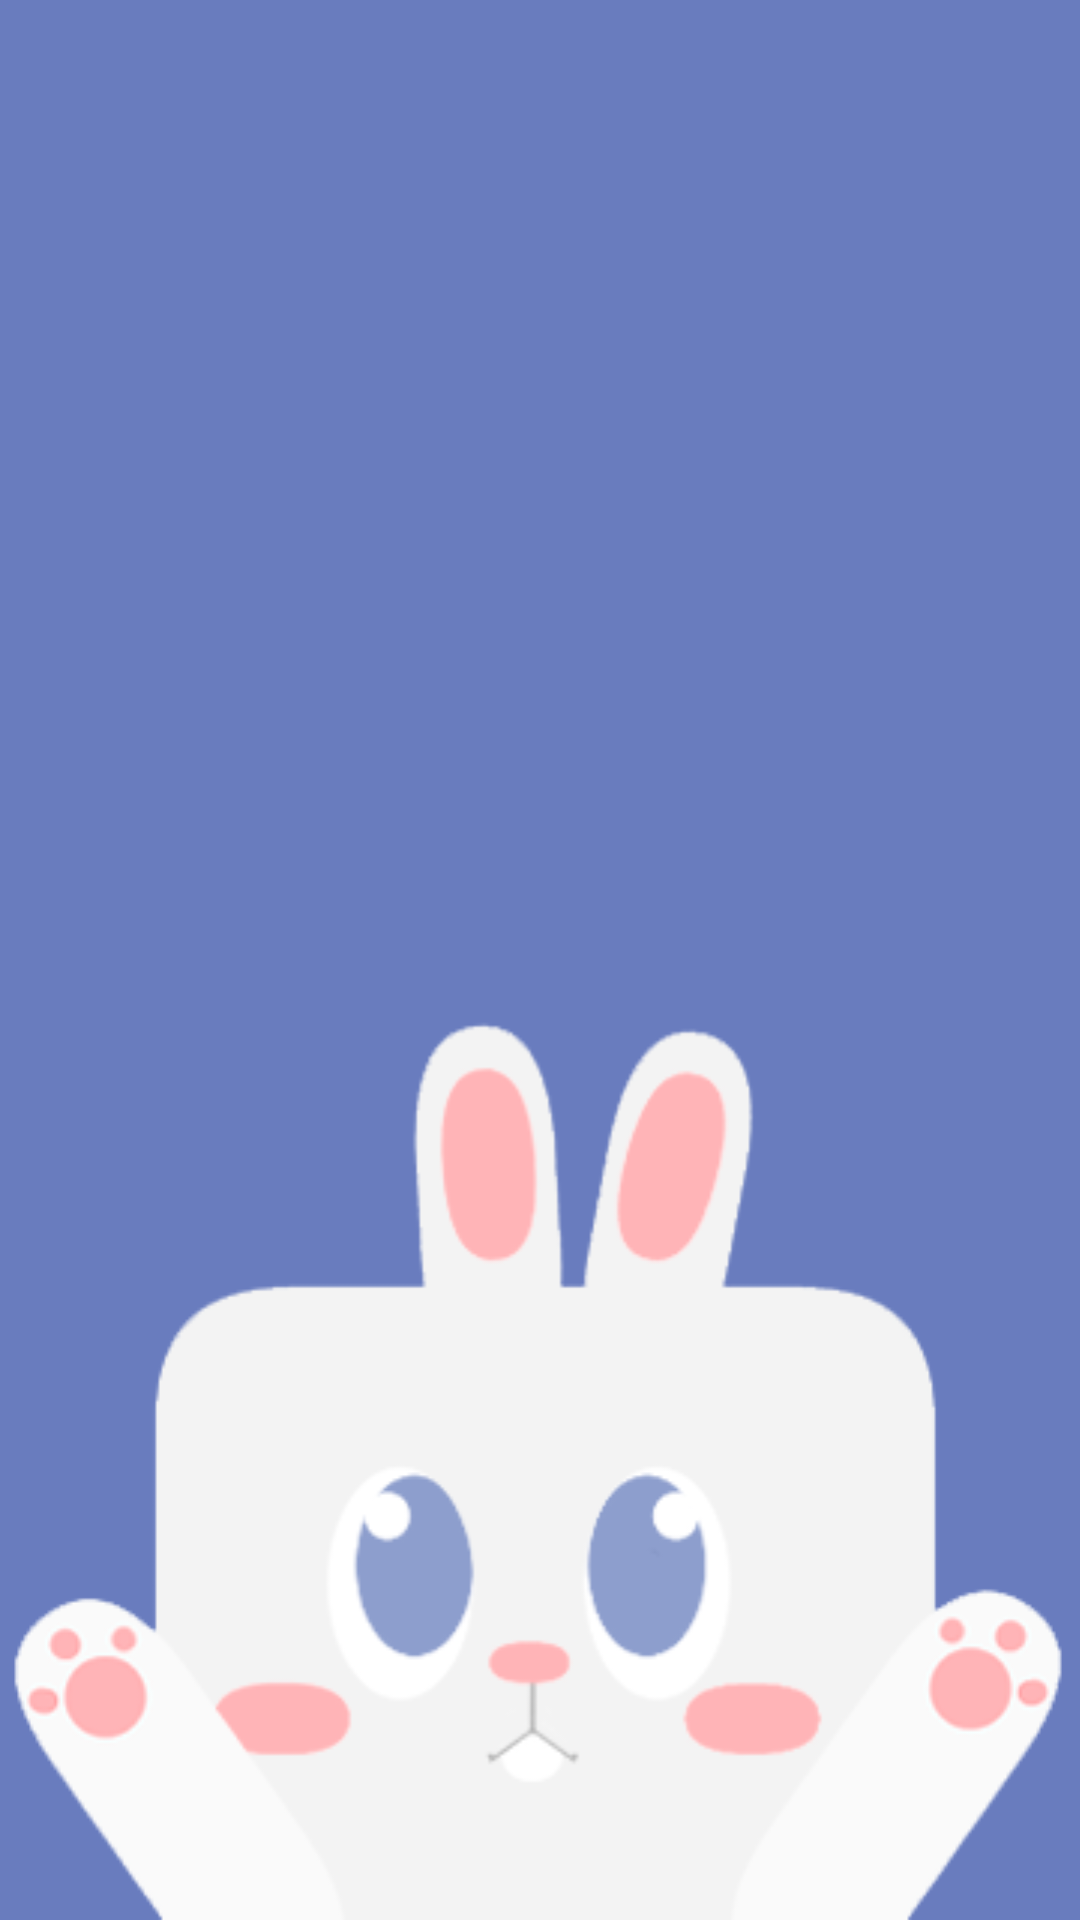

Write the Android layout XML for this screen, with the resource values it uses.
<!-- AndroidManifest.xml: application theme Theme.DictaTEA -->
<!-- res/layout/activity_splash_screen.xml -->
<?xml version="1.0" encoding="utf-8"?>
<androidx.constraintlayout.widget.ConstraintLayout xmlns:android="http://schemas.android.com/apk/res/android"
    xmlns:app="http://schemas.android.com/apk/res-auto"
    xmlns:tools="http://schemas.android.com/tools"
    android:layout_width="match_parent"
    android:layout_height="match_parent"
    tools:context=".SplashScreen"
    android:background="@drawable/ic_google_pixel_6_pro___1">

    <ImageView
        android:id="@+id/logo"
        android:layout_width="360dp"
        android:layout_height="188dp"
        android:layout_gravity="center_horizontal|center"
        android:layout_marginStart="25dp"
        android:layout_marginTop="116dp"
        android:layout_marginEnd="26dp"
        app:layout_constraintEnd_toEndOf="parent"
        app:layout_constraintHorizontal_bias="0.501"
        app:layout_constraintStart_toStartOf="parent"
        app:layout_constraintTop_toTopOf="parent"
        app:srcCompat="@drawable/logo" />

    <ImageView
        android:id="@+id/conejo"
        android:layout_width="wrap_content"
        android:layout_height="wrap_content"
        android:layout_marginStart="25dp"
        android:layout_marginEnd="26dp"
        app:layout_constraintBottom_toBottomOf="parent"
        app:layout_constraintEnd_toEndOf="parent"
        app:layout_constraintStart_toStartOf="parent"
        app:layout_constraintTop_toBottomOf="@+id/logo"
        app:layout_constraintVertical_bias="1.0"
        app:srcCompat="@drawable/conejito" />

</androidx.constraintlayout.widget.ConstraintLayout>
<!-- resources referenced by this layout -->
<resources>
  <!-- drawable conejito: png bitmap (drawable, 21840 bytes) -->
  <!-- drawable ic_google_pixel_6_pro___1 (drawable) -->
  <vector android:autoMirrored="true" android:height="778dp"
      android:viewportHeight="778" android:viewportWidth="412"
      android:width="412dp" xmlns:android="http://schemas.android.com/apk/res/android">
      <group>
          <clip-path android:pathData="M0,0h412v778h-412z"/>
          <path android:fillColor="#697cbe" android:pathData="M0,0h412v778h-412z"/>
          <group>
              <clip-path android:pathData="M100,296h212v74h-212z"/>
              <group>
                  <clip-path android:pathData="M100,300h212v66h-212z"/>
              </group>
          </group>
      </group>
  </vector>
  <style name="Theme.DictaTEA" parent="Theme.MaterialComponents.DayNight.DarkActionBar">
          
          <item name="colorPrimary">@color/barrahome2_color</item>
          <item name="colorPrimaryVariant">@color/barrahome2_color</item>
          <item name="colorOnPrimary">@color/white</item>
          
          <item name="colorSecondary">@color/teal_200</item>
          <item name="colorSecondaryVariant">@color/teal_700</item>
          <item name="colorOnSecondary">@color/black</item>
          
          <item name="android:statusBarColor" tools:targetApi="l">?attr/colorPrimaryVariant</item>
          
      </style>
  <color name="barrahome2_color">#697CBE</color>
  <color name="white">#FFFFFFFF</color>
  <color name="teal_200">#FF03DAC5</color>
  <color name="teal_700">#FF018786</color>
  <color name="black">#FF000000</color>
</resources>
